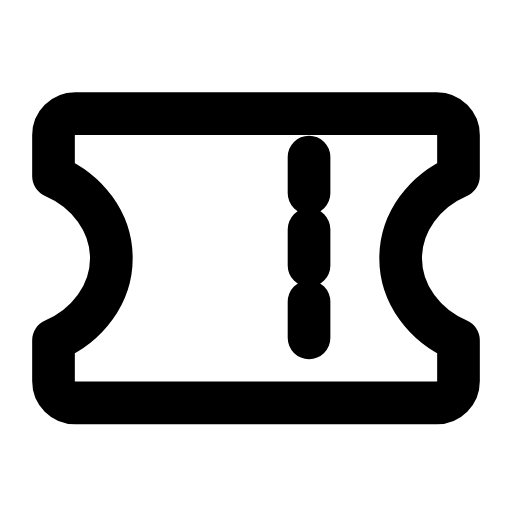
t = 0.00 s
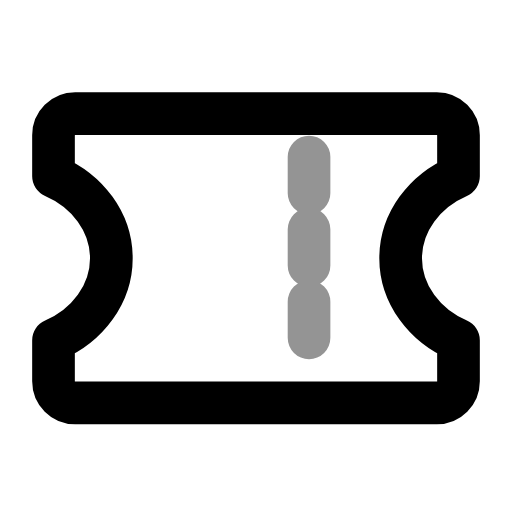
t = 0.29 s
t = 0.57 s: frame unchanged from t = 0.00 s, image omitted
t = 0.88 s: frame unchanged from t = 0.00 s, image omitted
t = 1.19 s: frame unchanged from t = 0.00 s, image omitted
t = 1.49 s: frame unchanged from t = 0.00 s, image omitted

The animated SVG that drew these frames (rendered in a browser with its animation timeline set to each time). Animation: 1 SMIL element (animate=1); one cycle of 1.80 s, repeats indefinitely.

<svg xmlns="http://www.w3.org/2000/svg" width="24" height="24" viewBox="0 0 24 24" fill="none"><g transform="translate(-1.56 -3.263) scale(1.13)"><path stroke="currentColor" stroke-width="1.77" stroke-linecap="round" stroke-linejoin="round" fill="none" d="M4.5 7.6L19.5 7.6C20 7.6 20.4 8 20.4 8.5L20.4 10.2C19 10.8 18 12.1 18 13.6S19 16.4 20.4 17L20.4 18.7C20.4 19.2 20 19.6 19.5 19.6L4.5 19.6C4 19.6 3.6 19.2 3.6 18.7L3.6 17C5 16.4 6 15.1 6 13.6S5 10.8 3.6 10.2L3.6 8.5C3.6 8 4 7.6 4.5 7.6Z"></path><path stroke="currentColor" stroke-width="1.77" stroke-linecap="round" stroke-linejoin="round" fill="none" d="M14.2 9.4L14.2 10.9M14.2 12.4L14.2 13.9M14.2 15.4L14.2 16.9"><animate attributeName="opacity" values="1;1;0.3;1;1;1;1;0.3;1;1;1" keyTimes="0;0.144;0.207;0.27;0.45;0.6;0.72;0.762;0.804;0.9;1" dur="1.8s" repeatCount="indefinite" calcMode="spline" keySplines="0.16 1 0.3 1;0.16 1 0.3 1;0.16 1 0.3 1;0.16 1 0.3 1;0.16 1 0.3 1;0.16 1 0.3 1;0.16 1 0.3 1;0.16 1 0.3 1;0.16 1 0.3 1;0.16 1 0.3 1"/></path></g></svg>
